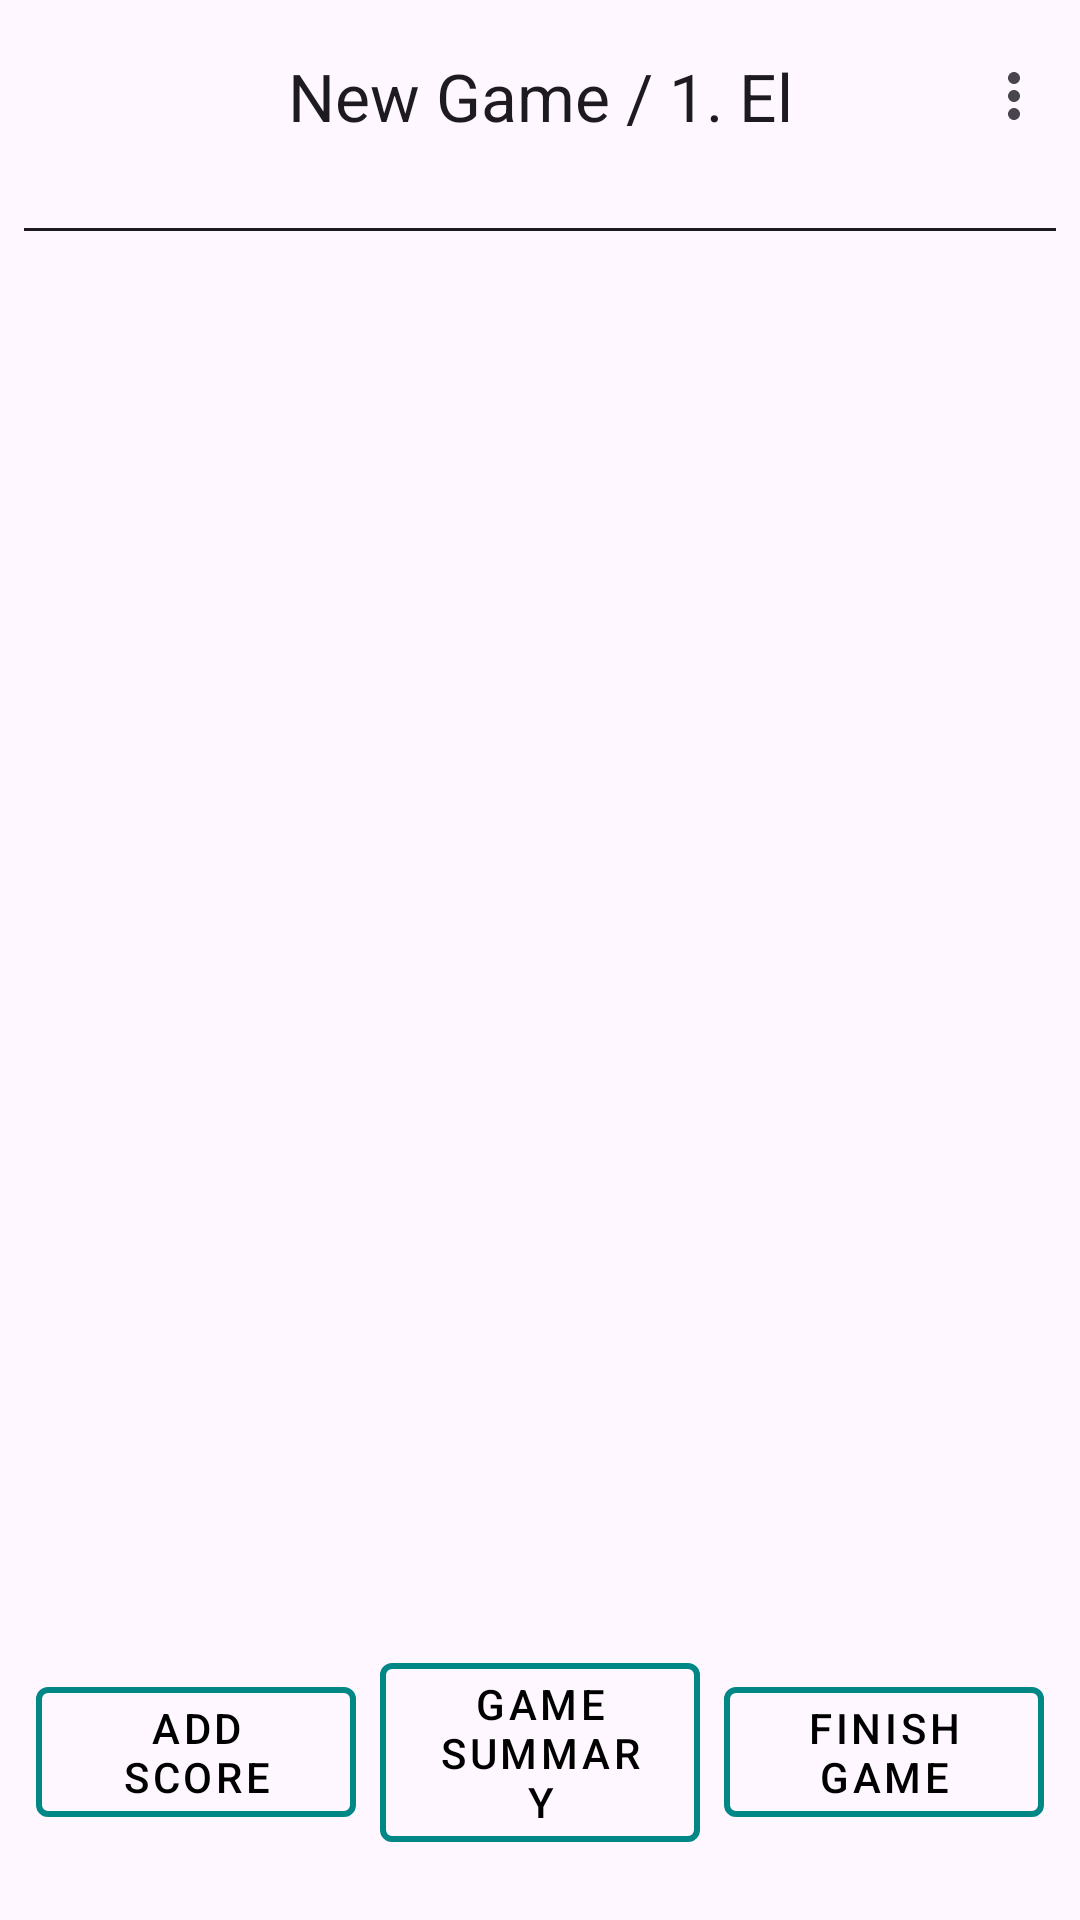

This screen was rendered from an Android layout file. Write that file and the resources it references.
<!-- AndroidManifest.xml: application theme Theme.ScoreBook -->
<!-- res/layout/fragment_scoreboard.xml -->
<?xml version="1.0" encoding="utf-8"?>
<androidx.coordinatorlayout.widget.CoordinatorLayout xmlns:android="http://schemas.android.com/apk/res/android"
    xmlns:app="http://schemas.android.com/apk/res-auto"
    xmlns:tools="http://schemas.android.com/tools"
    android:layout_width="match_parent"
    android:layout_height="match_parent">

    <com.google.android.material.appbar.AppBarLayout
        android:layout_width="match_parent"
        android:layout_height="wrap_content">

        <com.google.android.material.appbar.MaterialToolbar
            android:id="@+id/tb_header"
            android:layout_width="match_parent"
            android:layout_height="?attr/actionBarSize"
            android:background="?attr/colorSurface"
            app:menu="@menu/menu_scoreboard"
            app:navigationIcon="@drawable/ic_back"
            app:title="New Game / 1. El"
            app:titleCentered="true" />
    </com.google.android.material.appbar.AppBarLayout>

    <androidx.constraintlayout.widget.ConstraintLayout
        android:layout_width="match_parent"
        android:layout_height="match_parent"
        android:padding="8dp"
        app:layout_behavior="@string/appbar_scrolling_view_behavior">

        <androidx.recyclerview.widget.RecyclerView
            android:id="@+id/rv_player_names"
            android:layout_width="0dp"
            android:layout_height="wrap_content"
            android:clipToPadding="false"
            app:layoutManager="androidx.recyclerview.widget.LinearLayoutManager"
            app:layout_constraintEnd_toEndOf="parent"
            app:layout_constraintStart_toStartOf="parent"
            app:layout_constraintTop_toTopOf="parent"
            tools:itemCount="4"
            tools:listitem="@layout/item_player_name" />

        <androidx.recyclerview.widget.RecyclerView
            android:id="@+id/rv_player_totals"
            android:layout_width="0dp"
            android:layout_height="wrap_content"
            android:clipToPadding="false"
            app:layoutManager="androidx.recyclerview.widget.LinearLayoutManager"
            app:layout_constraintEnd_toEndOf="parent"
            app:layout_constraintStart_toStartOf="parent"
            app:layout_constraintTop_toBottomOf="@id/rv_player_names"
            tools:itemCount="4"
            tools:listitem="@layout/item_player_total" />

        <View
            android:layout_width="0dp"
            android:layout_height="1dp"
            android:layout_marginVertical="4dp"
            android:background="?attr/colorOnSurface"
            app:layout_constraintEnd_toEndOf="parent"
            app:layout_constraintStart_toStartOf="parent"
            app:layout_constraintTop_toBottomOf="@id/rv_player_totals" />

        <androidx.recyclerview.widget.RecyclerView
            android:id="@+id/rv_score_rows"
            android:layout_width="0dp"
            android:layout_height="0dp"
            android:clipToPadding="false"
            android:nestedScrollingEnabled="false"
            app:layoutManager="androidx.recyclerview.widget.LinearLayoutManager"
            app:layout_constraintBottom_toTopOf="@id/buttons_container"
            app:layout_constraintEnd_toEndOf="parent"
            app:layout_constraintStart_toStartOf="parent"
            app:layout_constraintTop_toBottomOf="@id/rv_player_totals"
            tools:ignore="SpeakableTextPresentCheck"
            tools:itemCount="4"
            tools:listitem="@layout/item_score_row" />

        <LinearLayout
            android:id="@+id/buttons_container"
            android:layout_width="0dp"
            android:layout_height="wrap_content"
            android:gravity="center"
            android:orientation="horizontal"
            android:paddingVertical="8dp"
            app:layout_constraintBottom_toBottomOf="parent"
            app:layout_constraintEnd_toEndOf="parent"
            app:layout_constraintStart_toStartOf="parent">

            <com.google.android.material.button.MaterialButton
                android:id="@+id/btn_add_score"
                style="@style/Widget.MaterialComponents.Button.OutlinedButton"
                android:layout_width="0dp"
                android:layout_height="wrap_content"
                android:layout_margin="4dp"
                android:layout_weight="1"
                android:text="@string/add_score"
                android:textColor="@color/black"
                app:strokeColor="@color/teal_700"
                app:strokeWidth="2dp" />

            <com.google.android.material.button.MaterialButton
                android:id="@+id/btn_game_summary"
                style="@style/Widget.MaterialComponents.Button.OutlinedButton"
                android:layout_width="0dp"
                android:layout_height="wrap_content"
                android:layout_margin="4dp"
                android:layout_weight="1"
                android:text="@string/game_summary"
                android:textColor="@color/black"
                app:strokeColor="@color/teal_700"
                app:strokeWidth="2dp" />

            <com.google.android.material.button.MaterialButton
                android:id="@+id/btn_end_game"
                style="@style/Widget.MaterialComponents.Button.OutlinedButton"
                android:layout_width="0dp"
                android:layout_height="wrap_content"
                android:layout_margin="4dp"
                android:layout_weight="1"
                android:text="@string/finish_game"
                android:textColor="@color/black"
                app:strokeColor="@color/teal_700"
                app:strokeWidth="2dp" />
        </LinearLayout>
    </androidx.constraintlayout.widget.ConstraintLayout>
</androidx.coordinatorlayout.widget.CoordinatorLayout>
<!-- res/layout/item_player_name.xml (included above) -->
<?xml version="1.0" encoding="utf-8"?>
<TextView xmlns:android="http://schemas.android.com/apk/res/android"
    xmlns:tools="http://schemas.android.com/tools"
    android:id="@+id/tv_player_name"
    android:layout_width="80dp"
    android:layout_height="wrap_content"
    android:gravity="center"
    android:padding="4dp"
    android:textAppearance="?attr/textAppearanceSubtitle2"
    android:textStyle="bold"
    tools:text="Player 1" />
<!-- res/layout/item_player_total.xml (included above) -->
<?xml version="1.0" encoding="utf-8"?>
<TextView xmlns:android="http://schemas.android.com/apk/res/android"
    xmlns:tools="http://schemas.android.com/tools"
    android:id="@+id/tv_player_total"
    android:layout_width="80dp"
    android:layout_height="wrap_content"
    android:gravity="center"
    android:padding="4dp"
    android:textAppearance="?attr/textAppearanceBody1"
    tools:text="123" />
<!-- res/layout/item_score_row.xml (included above) -->
<?xml version="1.0" encoding="utf-8"?>
<LinearLayout xmlns:android="http://schemas.android.com/apk/res/android"
    xmlns:tools="http://schemas.android.com/tools"
    android:id="@+id/item_score_row"
    android:layout_width="match_parent"
    android:layout_height="wrap_content"
    android:orientation="horizontal"
    android:padding="8dp">

    <TextView
        android:id="@+id/tv_hand_number"
        android:layout_width="48dp"
        android:layout_height="wrap_content"
        android:gravity="center"
        android:textStyle="bold"
        tools:text="1" />

    <LinearLayout
        android:id="@+id/ll_scores"
        android:layout_width="0dp"
        android:layout_height="wrap_content"
        android:layout_weight="1"
        android:orientation="horizontal" />
</LinearLayout>
<!-- resources referenced by this layout -->
<resources>
  <color name="black">#FF000000</color>
  <color name="teal_700">#018786</color>
  <string name="add_score">Add Score</string>
  <string name="finish_game">Finish Game</string>
  <string name="game_summary">Game Summary</string>
  <style name="Theme.ScoreBook" parent="Base.Theme.ScoreBook" />
  <style name="Base.Theme.ScoreBook" parent="Theme.Material3.DayNight.NoActionBar">
          
          
      </style>
</resources>
